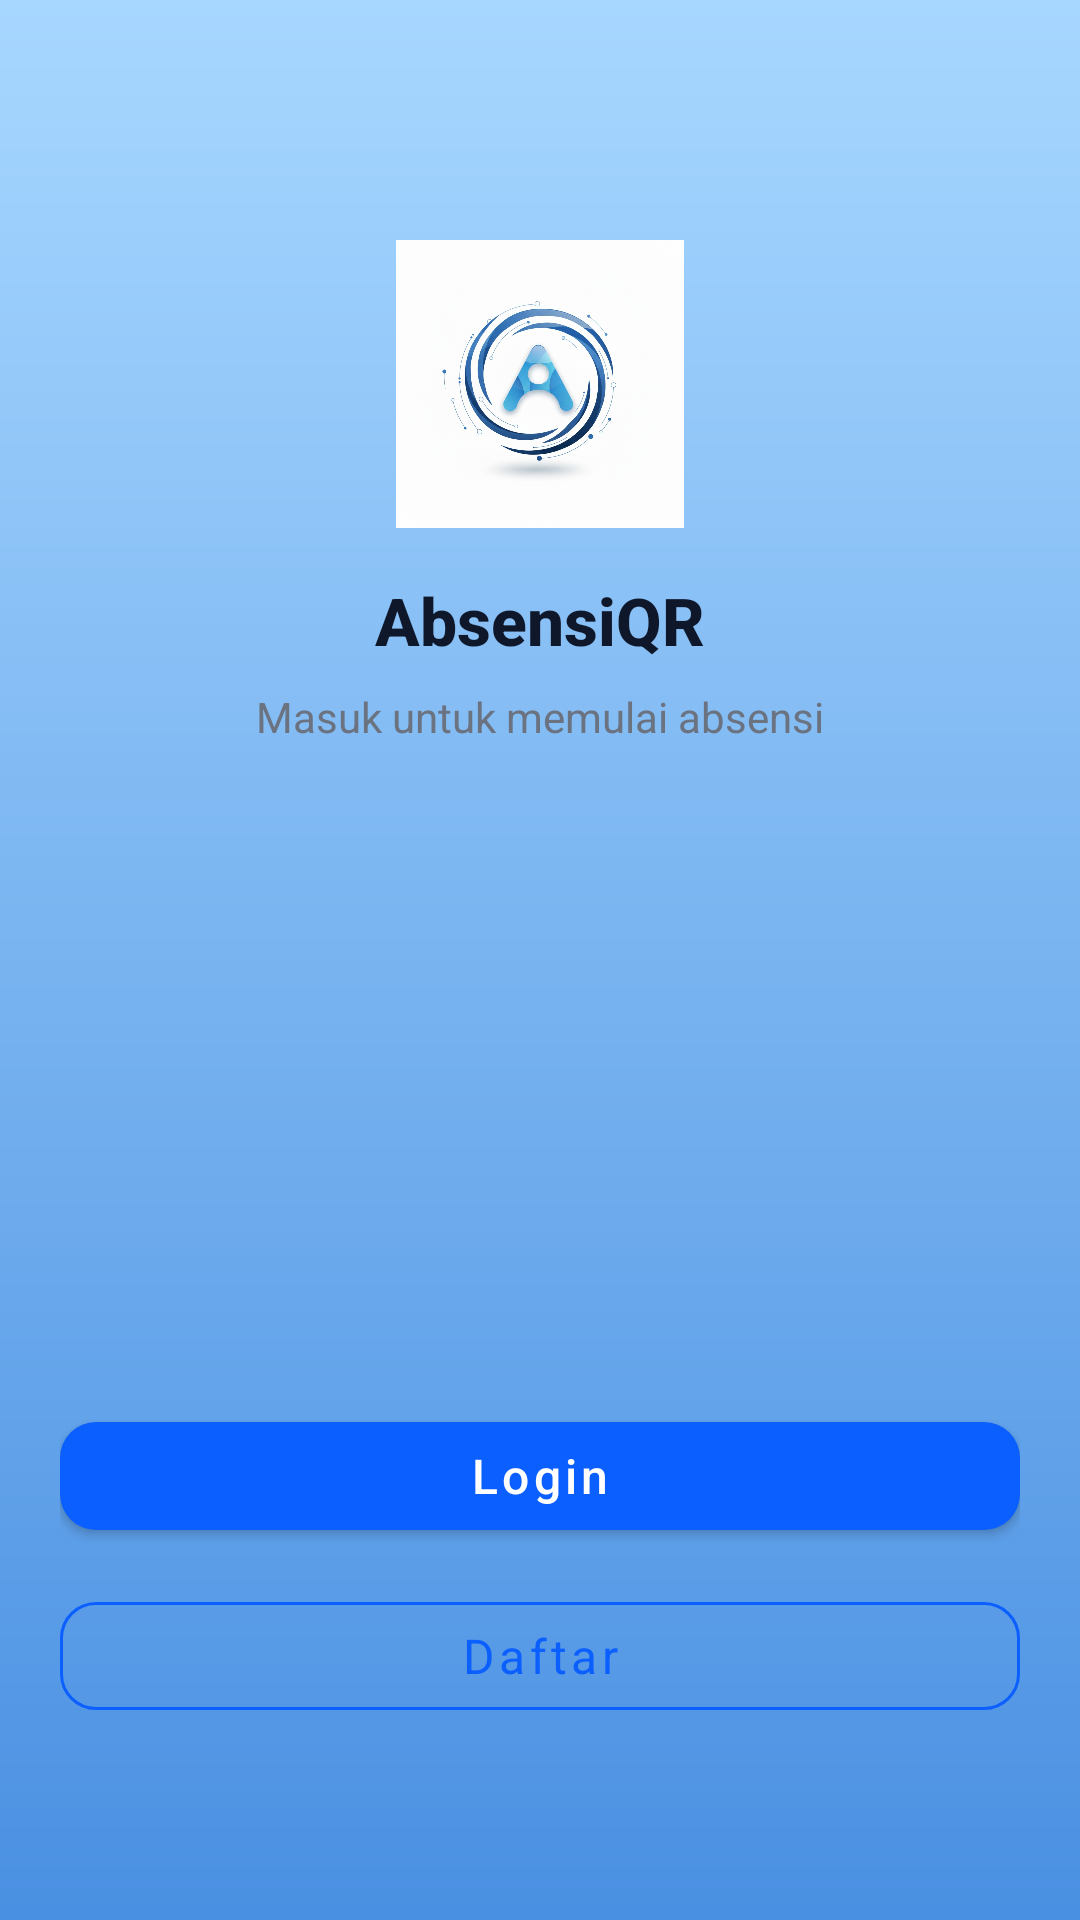

Produce the Android XML layout that renders to this screen, including the resource entries it uses.
<!-- AndroidManifest.xml: application theme Theme.Absensiqr -->
<!-- res/layout/activity_start.xml -->
<?xml version="1.0" encoding="utf-8"?>
<androidx.constraintlayout.widget.ConstraintLayout
    xmlns:android="http://schemas.android.com/apk/res/android"
    xmlns:app="http://schemas.android.com/apk/res-auto"
    xmlns:tools="http://schemas.android.com/tools"
    android:id="@+id/start_root"
    android:layout_width="match_parent"
    android:layout_height="match_parent"
    android:paddingStart="20dp"
    android:paddingEnd="20dp"
    android:background="@drawable/bg_start"
    tools:context=".StartActivity">

    
    <ImageView
        android:id="@+id/ivLogo"
        android:layout_width="96dp"
        android:layout_height="96dp"
        android:contentDescription="@string/app_name"
        android:scaleType="centerCrop"
        android:src="@drawable/logo"
        app:layout_constraintTop_toTopOf="parent"
        android:layout_marginTop="80dp"
        app:layout_constraintStart_toStartOf="parent"
        app:layout_constraintEnd_toEndOf="parent"/>

    
    <TextView
        android:id="@+id/tvAppName"
        android:layout_width="0dp"
        android:layout_height="wrap_content"
        android:text="AbsensiQR"
        android:textSize="22sp"
        android:textStyle="bold"
        android:fontFamily="sans-serif-medium"
        android:textColor="@color/text_primary"
        android:gravity="center"
        app:layout_constraintTop_toBottomOf="@id/ivLogo"
        app:layout_constraintStart_toStartOf="parent"
        app:layout_constraintEnd_toEndOf="parent"
        android:layout_marginTop="16dp"/>

    
    <TextView
        android:id="@+id/tvSubtitle"
        android:layout_width="0dp"
        android:layout_height="wrap_content"
        android:text="Masuk untuk memulai absensi"
        android:textSize="14sp"
        android:fontFamily="sans-serif"
        android:textColor="@color/text_secondary"
        android:gravity="center"
        app:layout_constraintTop_toBottomOf="@id/tvAppName"
        app:layout_constraintStart_toStartOf="parent"
        app:layout_constraintEnd_toEndOf="parent"
        android:layout_marginTop="8dp"/>

    
    <LinearLayout
        android:id="@+id/llButtons"
        android:layout_width="0dp"
        android:layout_height="wrap_content"
        android:orientation="vertical"
        android:gravity="center"
        app:layout_constraintBottom_toBottomOf="parent"
        app:layout_constraintStart_toStartOf="parent"
        app:layout_constraintEnd_toEndOf="parent"
        android:layout_marginBottom="64dp">

        
        <com.google.android.material.button.MaterialButton
            android:id="@+id/btnLogin"
            style="@style/Widget.MaterialComponents.Button"
            android:layout_width="match_parent"
            android:layout_height="48dp"
            android:layout_marginTop="8dp"
            android:text="Login"
            android:textAllCaps="false"
            android:fontFamily="sans-serif-medium"
            android:textSize="16sp"
            app:cornerRadius="12dp"
            app:strokeWidth="0dp"
            app:iconPadding="8dp"
            app:backgroundTint="@color/primary"/>

        
        <com.google.android.material.button.MaterialButton
            android:id="@+id/btnRegister"
            style="@style/Widget.MaterialComponents.Button.OutlinedButton"
            android:layout_width="match_parent"
            android:layout_height="48dp"
            android:layout_marginTop="12dp"
            android:text="Daftar"
            android:textAllCaps="false"
            android:fontFamily="sans-serif"
            android:textSize="16sp"
            app:cornerRadius="12dp"
            app:strokeColor="@color/primary"
            app:strokeWidth="1dp"
            android:textColor="@color/primary"/>

    </LinearLayout>

</androidx.constraintlayout.widget.ConstraintLayout>
<!-- resources referenced by this layout -->
<resources>
  <color name="primary">#0B5FFF</color>
  <color name="text_primary">#0F172A</color>
  <color name="text_secondary">#6B7280</color>
  <!-- drawable bg_start (drawable) -->
  <?xml version="1.0" encoding="utf-8"?>
  <shape xmlns:android="http://schemas.android.com/apk/res/android"
      android:shape="rectangle">
  
      <gradient
          android:angle="270"
          android:startColor="#A7D7FF"
          android:endColor="#4A90E2"
          android:type="linear" />
  
  </shape>
  <!-- drawable logo: jpeg bitmap (drawable, 93113 bytes) -->
  <string name="app_name">absensiqr</string>
  <style name="Theme.Absensiqr" parent="Base.Theme.Absensiqr" />
  <style name="Base.Theme.Absensiqr" parent="Theme.Material3.DayNight.NoActionBar">
          
          
      </style>
</resources>
